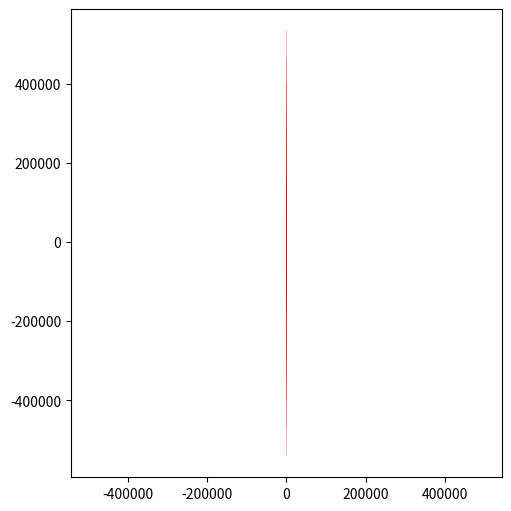

This figure's Python source:
import numpy as np
import matplotlib.pyplot as plt

uplimit = 5*np.pi
p = 0-uplimit
increment = 1/30
x = np.linspace(0-uplimit, uplimit, 100)
plt.figure(figsize=(5, 5), layout='constrained')


while(p < uplimit):
    a = np.cos(p)
    b = np.sin(p) - np.cos(p) * p
    plt.plot(x, a*x + b, color="black", linewidth="0.2")
    p += increment / (0.1 + abs(1/(1 + a**2) * (-np.sin(p))))

p = 0-uplimit

while(p < uplimit):
    a = 1 - ((p**2) / 2) + ((p**4) / 24) - ((p**6) / 720)
    b = (2 * (p**3) / 6) - (4 * (p**5) / 120) + (6 * (p**7) / 5040)
    plt.plot(x, (a*x) + b, color="red", linewidth="0.2")
    p += increment / (0.1 + abs(1/(1 + a**2) * (0 - p + ((p**3)/6))))

plt.axis("equal")
plt.show()
